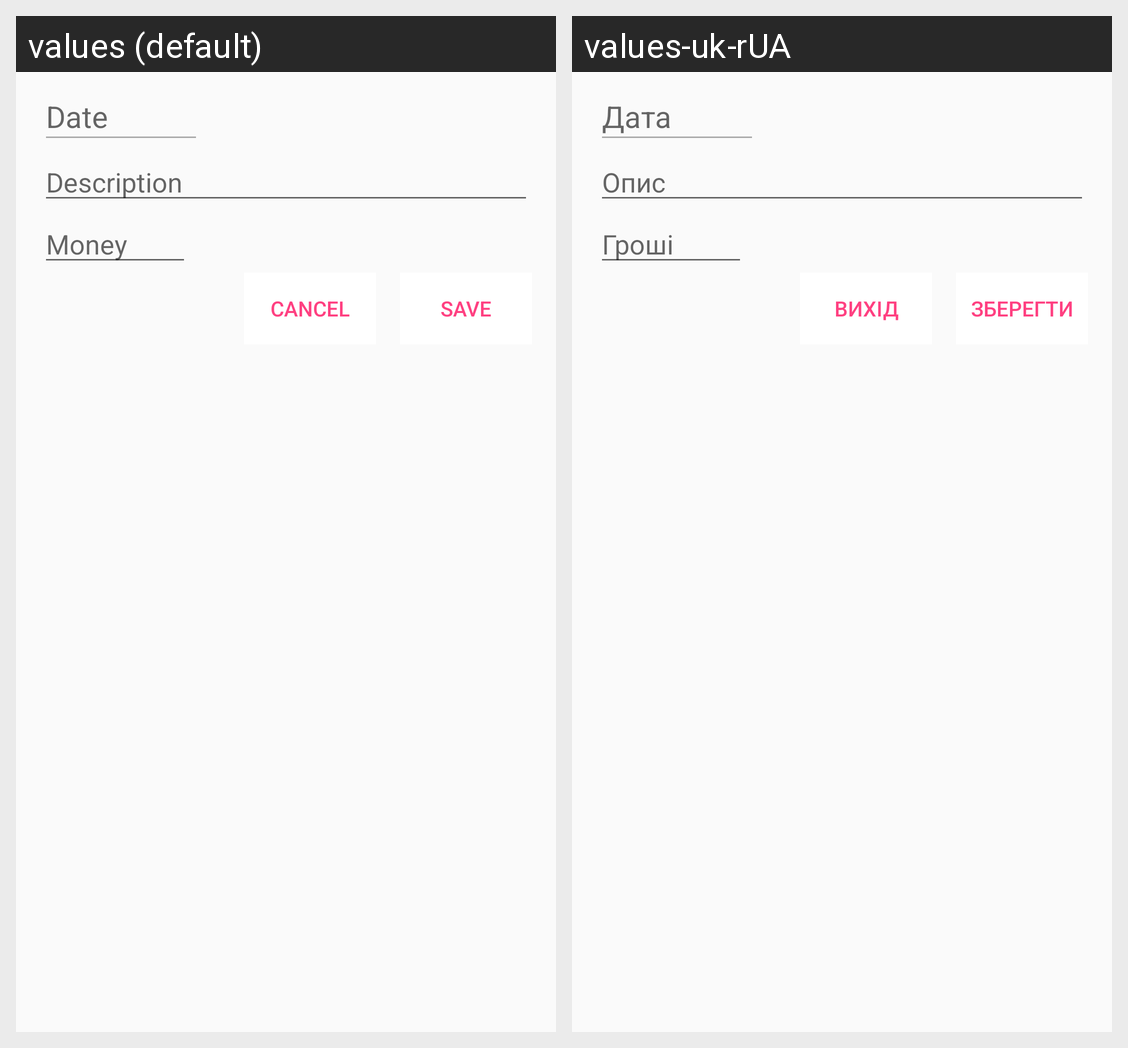

For this localized Android screen grid, give each drawn string resource with its value in every locale shown.
Android screen res/layout/dialog_add_new_expense.xml rendered under 2 locales, left to right: values (default), values-uk-rUA. Device: Nexus 5 (rendered at 1080×1920; each locale shown at half size, 540×960, under a caption strip naming it); theme AppTheme.
Strings drawn on this screen, with the default value and each locale's value (text and hints the layout hard-codes, and strings that could not be matched under every locale, appear in the picture but are not listed):

date
  values: Date
  values-uk-rUA: Дата

description
  values: Description
  values-uk-rUA: Опис

money
  values: Money
  values-uk-rUA: Гроші

save
  values: Save
  values-uk-rUA: Зберегти

cancel
  values: Cancel
  values-uk-rUA: Вихід
